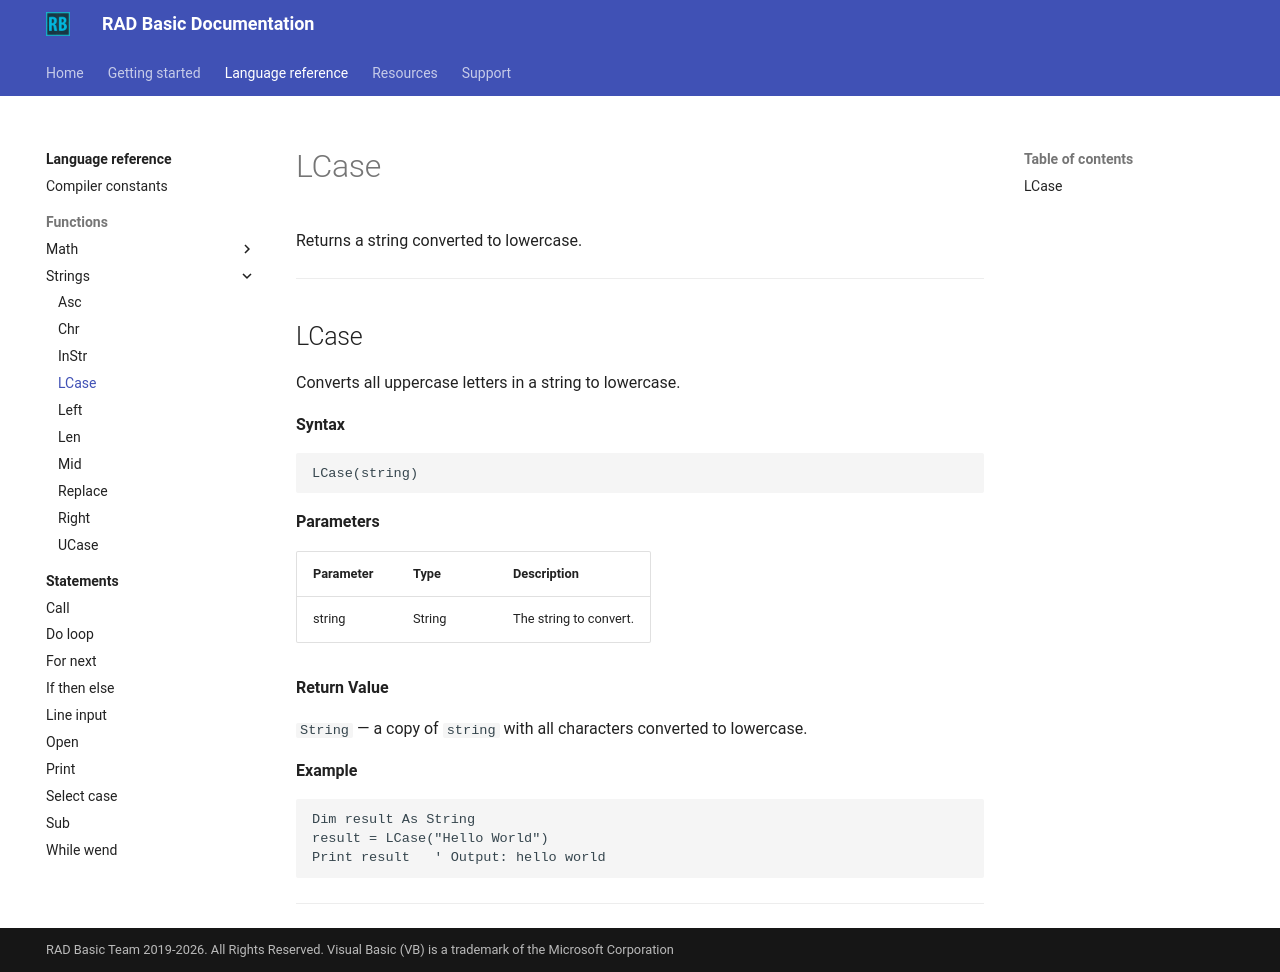

repository: radbasic/radbasic-docs · page: language-reference/functions/strings/lcase/index.html · generator: mkdocs

# LCase

Returns a string converted to lowercase.

---

## LCase

Converts all uppercase letters in a string to lowercase.

**Syntax**

```basic
LCase(string)
```

**Parameters**

| Parameter | Type | Description |
|---|---|---|
| string | String | The string to convert. |

**Return Value**

`String` — a copy of `string` with all characters converted to lowercase.

**Example**

```basic
Dim result As String
result = LCase("Hello World")
Print result   ' Output: hello world
```

---
